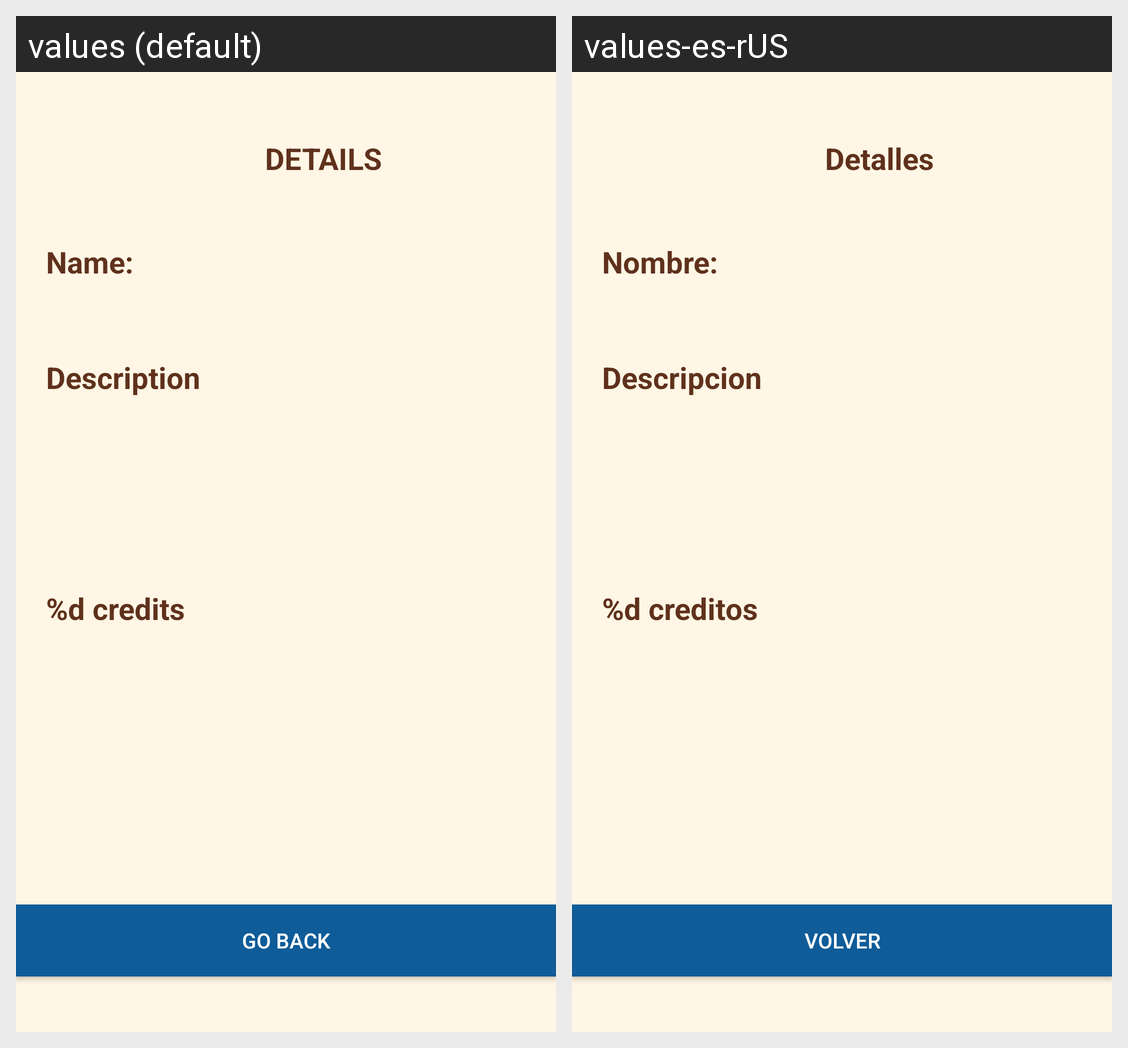

Locale-by-locale string values for the Android screen shown in this grid:
Android screen res/layout/details_activity.xml rendered under 2 locales, left to right: values (default), values-es-rUS. Device: Nexus 5 (rendered at 1080×1920; each locale shown at half size, 540×960, under a caption strip naming it); theme Theme.AppCompat.Light.NoActionBar.
Strings drawn on this screen, with the default value and each locale's value (text and hints the layout hard-codes, and strings that could not be matched under every locale, appear in the picture but are not listed):

details
  values: DETAILS
  values-es-rUS: Detalles

detailsName
  values: Name:
  values-es-rUS: Nombre:

detailsDesc
  values: Description
  values-es-rUS: Descripcion

detailsPrice
  values: %d credits
  values-es-rUS: %d creditos

backBtn
  values: GO BACK
  values-es-rUS: Volver
